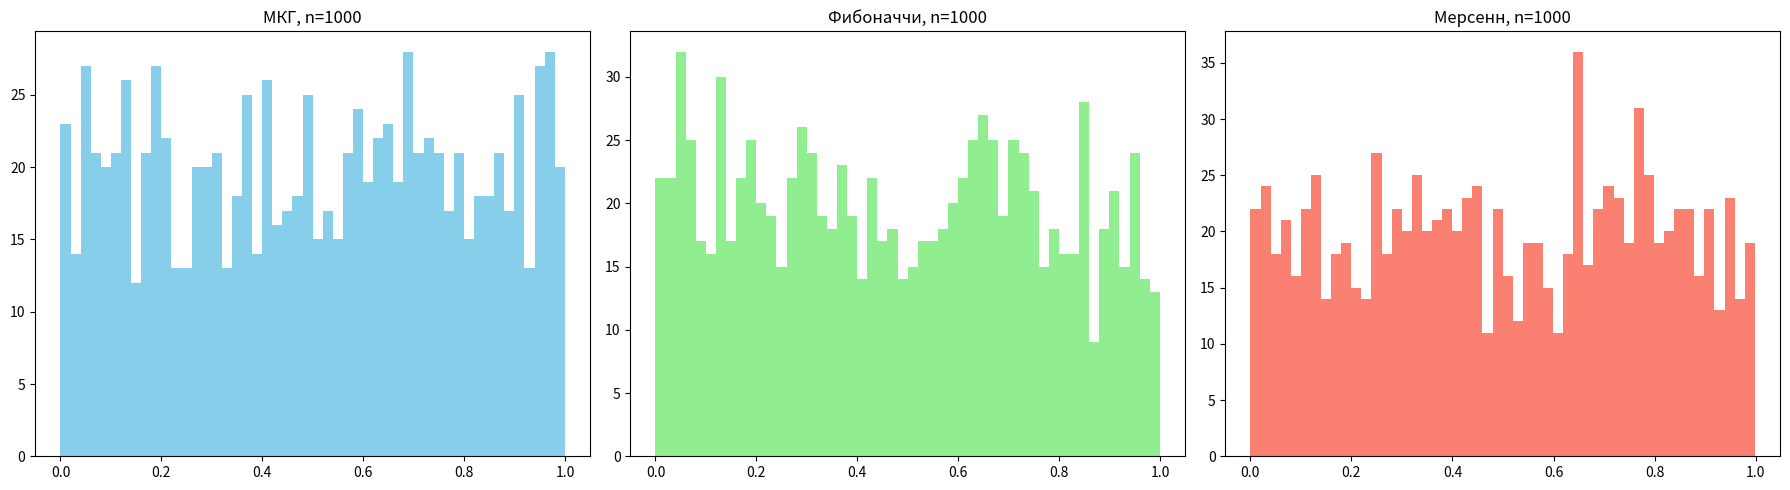

Generate this figure with matplotlib: (Note: this script raises an exception after producing the figure.)
import matplotlib.pyplot as plt
import numpy as np
import random


def mcg_generator(size):
    a, c, m = 16807, 0, 2 ** 31 - 1
    r = 2 ** -52
    result = []
    for _ in range(size):
        r = ((a * r + c) % m) % 1
        result.append(r)
    return result


def fibonacci_generator(size, lag1=63, lag2=31):
    buffer = mcg_generator(max(lag1, lag2))
    sequence = buffer.copy()
    for i in range(len(buffer), size):
        next_val = (sequence[i - lag1] - sequence[i - lag2]) % 1
        sequence.append(next_val)
    return sequence


def mt19937_generator(size):
    rng = random.Random()
    return [rng.random() for _ in range(size)]


def basic_stats(data):
    return (
        f"Мат. ожидание: {np.mean(data):.5f}, "
        f"Дисперсия: {np.var(data):.5f}, "
        f"СКО: {np.std(data):.5f}"
    )


def save_histograms(size, mcg, fib, mt):
    fig, axs = plt.subplots(1, 3, figsize=(18, 5))
    axs[0].hist(mcg, bins=50, color='skyblue')
    axs[0].set_title(f"МКГ, n={size}")
    axs[1].hist(fib, bins=50, color='lightgreen')
    axs[1].set_title(f"Фибоначчи, n={size}")
    axs[2].hist(mt, bins=50, color='salmon')
    axs[2].set_title(f"Мерсенн, n={size}")
    plt.tight_layout()
    plt.savefig(f"graphics/histogram_n{size}.png")
    plt.close()


def save_ecdf_plots(size, mcg, fib, mt):
    fig, axs = plt.subplots(1, 3, figsize=(18, 5))
    axs[0].plot(np.sort(mcg), np.linspace(0, 1, len(mcg)), color='blue')
    axs[0].set_title(f"ЭФР МКГ, n={size}")
    axs[1].plot(np.sort(fib), np.linspace(0, 1, len(fib)), color='green')
    axs[1].set_title(f"ЭФР Фибоначчи, n={size}")
    axs[2].plot(np.sort(mt), np.linspace(0, 1, len(mt)), color='red')
    axs[2].set_title(f"ЭФР Мерсенн, n={size}")
    plt.tight_layout()
    plt.savefig(f"graphics/ecdf_n{size}.png")
    plt.close()


def save_scatter_diagrams(size, mcg, fib, mt):
    fig, axs = plt.subplots(1, 3, figsize=(18, 5))
    axs[0].scatter(mcg[:-1], mcg[1:], s=2, alpha=0.6, color='blue')
    axs[0].set_title(f"МКГ XY, n={size}")
    axs[1].scatter(fib[:-1], fib[1:], s=2, alpha=0.6, color='green')
    axs[1].set_title(f"Фибоначчи XY, n={size}")
    axs[2].scatter(mt[:-1], mt[1:], s=2, alpha=0.6, color='red')
    axs[2].set_title(f"Мерсенн XY, n={size}")
    plt.tight_layout()
    plt.savefig(f"graphics/scatter_n{size}.png")
    plt.close()


def save_uniform_plots():
    x = np.linspace(0, 1, 1000)
    fig, axs = plt.subplots(1, 2, figsize=(12, 4))
    axs[0].plot(x, [1] * len(x), color='black')
    axs[0].set_title("Плотность U(0,1)")
    axs[1].plot(x, x, color='darkred')
    axs[1].set_title("Функция распределения U(0,1)")
    plt.tight_layout()
    plt.savefig("graphics/uniform_plots.png")
    plt.close()


def main() -> int:
    sample_sizes = [1000, 5000, 10000]
    for size in sample_sizes:
        data_mcg = mcg_generator(size)
        data_fib = fibonacci_generator(size)
        data_mt = mt19937_generator(size)

        print(f"\nАнализ для n = {size}")
        print("МКГ:", basic_stats(data_mcg))
        print("Фибоначчи:", basic_stats(data_fib))
        print("Мерсенн:", basic_stats(data_mt))

        save_histograms(size, data_mcg, data_fib, data_mt)
        save_ecdf_plots(size, data_mcg, data_fib, data_mt)
        save_scatter_diagrams(size, data_mcg, data_fib, data_mt)

    save_uniform_plots()
    return 0


if __name__ == '__main__':
    main()
